Image classification data set "LumbarSpinalStenosis" (HitikaGhanani/Lumbar-Spine-Analysis on GitHub). Class labels (3): herniated disc, no stenosis, thecal sac.

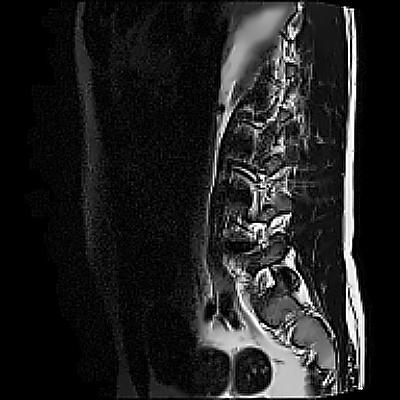
Label: thecal sac

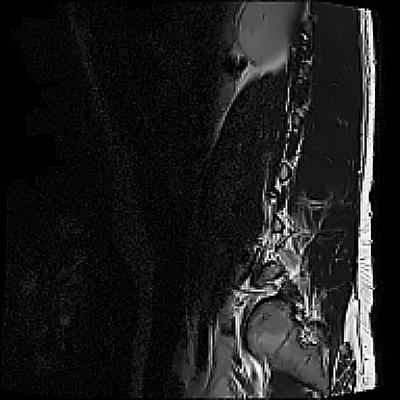
Label: herniated disc

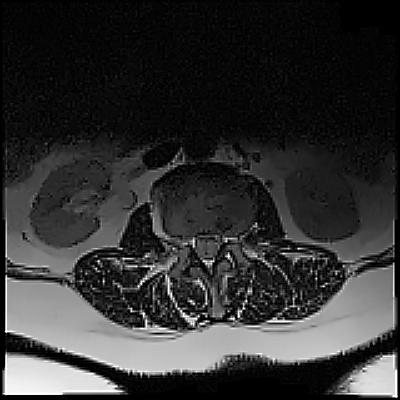
Label: thecal sac

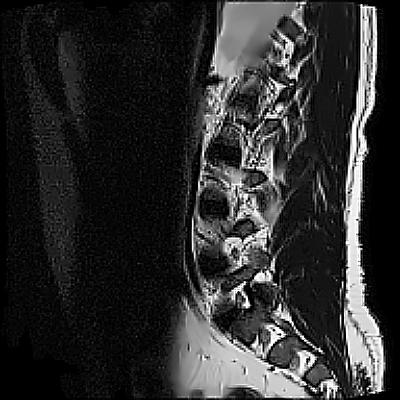
Label: herniated disc

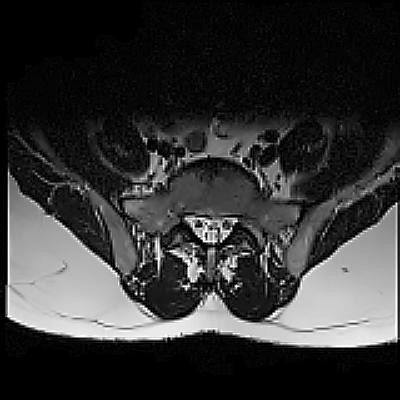
Label: no stenosis

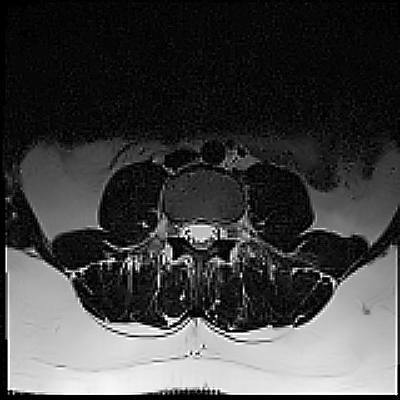
Label: no stenosis
